Run: headless pygame with SDL's dummy video driver; simulated clock (each Clock.tick advances the game by its frame time, no real sleeping); random seed 0; keys injected as events and as key.get_pressed() state; no mouse input.
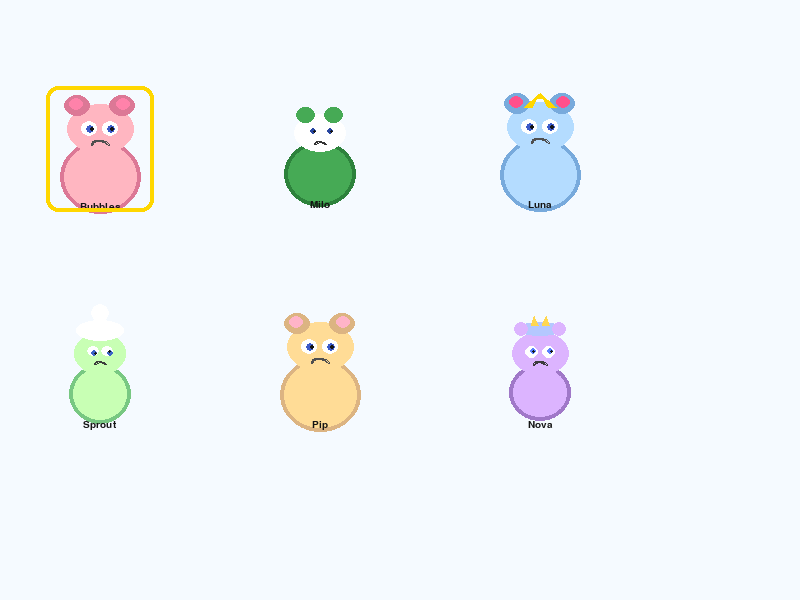
Frame 1 of 4 · flips 1–60 · no input
Frame 2 of 4 · flips 61–180 · tapped SPACE, RETURN · held RIGHT (→), D · screen unchanged from frame 1, image omitted
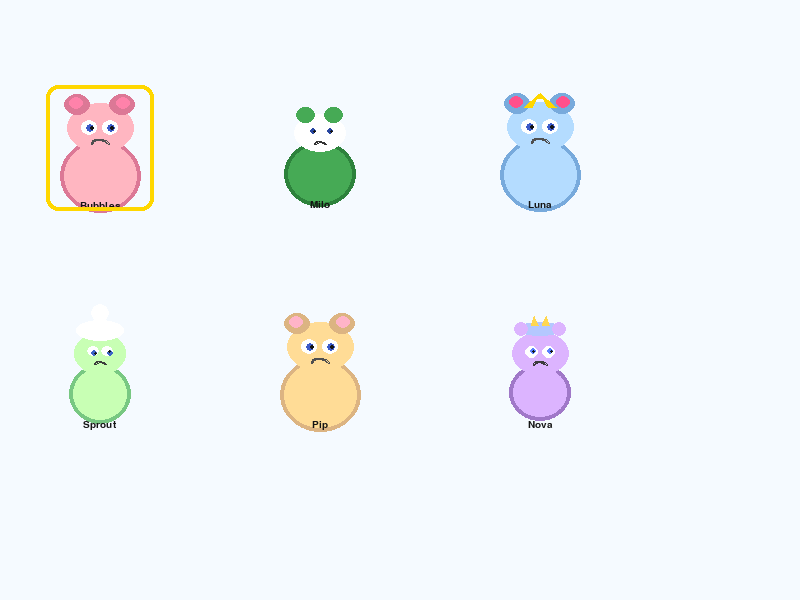
Frame 3 of 4 · flips 181–300 · held DOWN (↓), S
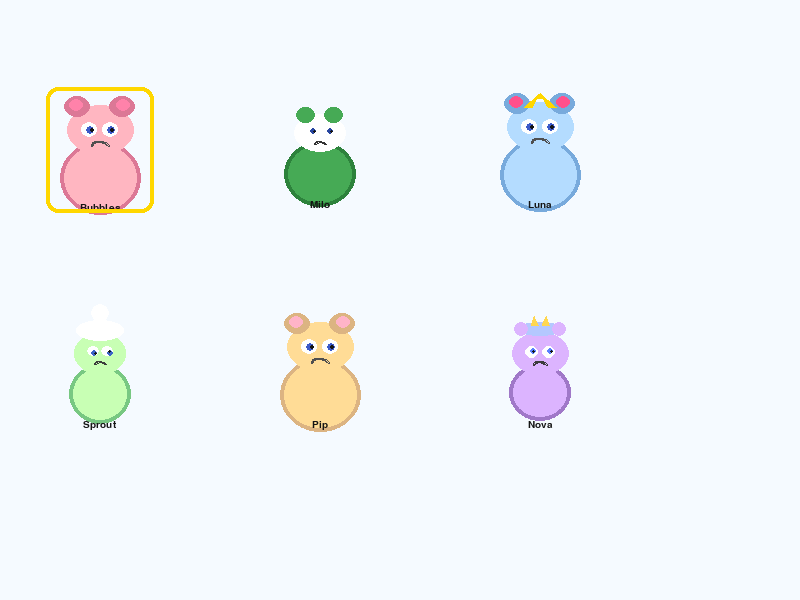
Frame 4 of 4 · flips 301–420 · held LEFT (←), A, UP (↑), W

The pygame program that drew these frames:

#!/usr/bin/env python3
"""
PetSprite - Reusable Pygame sprite for OurWorld pets.

Handles drawing of the 6 pet styles with bobbing animation.
Designed to be used in both the selection screen and main game scenes.

Future: Add support for action animations, mood expressions, and sprite sheets.
"""

import pygame
import math
from typing import Optional, Dict, Any


class PetSprite(pygame.sprite.Sprite):
    """
    A reusable sprite representing one of the OurWorld pets.

    Args:
        pet_config: Dict with keys: id, name, color, style
        size: Base size scale (default 1.0). Use >1.0 for in-game, <1.0 for previews.
        pos: Initial (x, y) center position
        pet_state: Optional reference to core.pet_state.PetState for mood/animation hooks
    """

    PET_STYLES = {
        0: "round",      # Bubbles
        1: "cat",        # Milo
        2: "round",      # Luna (with star)
        3: "plant",      # Sprout
        4: "round",      # Pip
        5: "star",       # Nova
    }

    def __init__(self, pet_config: Dict[str, Any], size: float = 1.0, pos: tuple = (0, 0),
                 pet_state: Optional[Any] = None):
        super().__init__()
        self.pet_config = pet_config
        self.pet_id = pet_config.get("id", 0)
        self.name = pet_config.get("name", "Pet")
        self.base_color = pet_config.get("color", (200, 200, 200))
        self.style = pet_config.get("style", "round")
        self.size_scale = size
        self.pet_state = pet_state  # for future mood/expression driving

        self.bob_offset = 0.0
        self.bob_speed = 0.08
        self.is_selected = False

        # Create initial surface (will be redrawn in update/draw)
        base_size = int(80 * self.size_scale)
        self.image = pygame.Surface((base_size, base_size + 20), pygame.SRCALPHA)
        self.rect = self.image.get_rect(center=pos)

        # For action animation hooks (future)
        self.action_animator = None
        self.current_action = None

    def set_position(self, x: int, y: int):
        self.rect.center = (x, y)

    def set_bob(self, bob_value: float):
        """Set external bob value (used by selection screen)."""
        self.bob_offset = bob_value

    def set_selected(self, selected: bool):
        self.is_selected = selected

    def update(self, dt: float = 0.0):
        """Update bob animation. Call every frame with dt in seconds."""
        if dt > 0:
            self.bob_offset = (self.bob_offset + self.bob_speed * dt * 60) % (2 * math.pi)
        else:
            # Fallback for fixed-tick updates
            self.bob_offset = (self.bob_offset + self.bob_speed) % (2 * math.pi)

    def draw(self, surface: pygame.Surface):
        """Draw the pet centered on self.rect."""
        cx, cy = self.rect.center
        bob_y = int(5 * abs(math.pi - self.bob_offset) / math.pi) if self.is_selected else 0
        draw_y = cy + bob_y

        scale = self.size_scale
        self._draw_pet_body(surface, cx, draw_y, scale)

        # Draw name below pet
        if self.name:
            font = pygame.font.SysFont("Arial", int(13 * scale))
            name_surf = font.render(self.name, True, (20, 20, 20))
            surface.blit(name_surf, (cx - name_surf.get_width() // 2, draw_y + int(42 * scale)))

        # Selection highlight
        if self.is_selected:
            highlight_rect = pygame.Rect(cx - int(45 * scale), draw_y - int(55 * scale),
                                         int(90 * scale), int(105 * scale))
            pygame.draw.rect(surface, (255, 215, 0), highlight_rect, width=4, border_radius=12)

    def _draw_pet_body(self, surface: pygame.Surface, cx: int, cy: int, scale: float):
        """Internal method containing the pet drawing logic for all 6 styles."""
        pid = self.pet_id
        color = self.base_color

        if pid == 0:  # Bubbles - round pink
            self._draw_round_pet(surface, cx, cy, color, scale,
                                 ear_color=(220, 120, 150), cheek_color=(255, 130, 170))
        elif pid == 1:  # Milo - cat green
            self._draw_cat_pet(surface, cx, cy, scale)
        elif pid == 2:  # Luna - round with star
            self._draw_round_pet(surface, cx, cy, color, scale,
                                 ear_color=(120, 170, 220), accent_color=(255, 215, 0))
        elif pid == 3:  # Sprout - plant
            self._draw_plant_pet(surface, cx, cy, color, scale)
        elif pid == 4:  # Pip - round with bow
            self._draw_round_pet(surface, cx, cy, color, scale,
                                 ear_color=(220, 180, 130), cheek_color=(255, 180, 200))
        elif pid == 5:  # Nova - star
            self._draw_star_pet(surface, cx, cy, color, scale)
        else:
            # Fallback simple circle
            r = int(30 * scale)
            pygame.draw.circle(surface, color, (cx, cy), r)

    def _draw_round_pet(self, surface, cx, cy, color, scale, ear_color=None, cheek_color=None, accent_color=None):
        s = scale
        # Body
        pygame.draw.ellipse(surface, color, (cx - int(34*s), cy - int(10*s), int(68*s), int(62*s)))
        pygame.draw.ellipse(surface, ear_color or (220, 120, 150),
                            (cx - int(34*s), cy - int(10*s), int(68*s), int(62*s)), int(4*s))
        # Head
        pygame.draw.ellipse(surface, color, (cx - int(28*s), cy - int(40*s), int(56*s), int(42*s)))
        # Ears
        pygame.draw.ellipse(surface, ear_color or (255, 130, 170), (cx - int(30*s), cy - int(48*s), int(22*s), int(18*s)))
        pygame.draw.ellipse(surface, cheek_color or (255, 80, 140), (cx - int(26*s), cy - int(45*s), int(12*s), int(10*s)))
        pygame.draw.ellipse(surface, ear_color or (255, 130, 170), (cx + int(8*s), cy - int(48*s), int(22*s), int(18*s)))
        pygame.draw.ellipse(surface, cheek_color or (255, 80, 140), (cx + int(14*s), cy - int(45*s), int(12*s), int(10*s)))
        # Eyes
        pygame.draw.ellipse(surface, (255, 255, 255), (cx - int(16*s), cy - int(26*s), int(14*s), int(13*s)))
        pygame.draw.ellipse(surface, (255, 255, 255), (cx + int(2*s), cy - int(26*s), int(14*s), int(13*s)))
        pygame.draw.ellipse(surface, (60, 90, 200), (cx - int(12*s), cy - int(23*s), int(7*s), int(7*s)))
        pygame.draw.ellipse(surface, (60, 90, 200), (cx + int(6*s), cy - int(23*s), int(7*s), int(7*s)))
        pygame.draw.ellipse(surface, (20, 20, 20), (cx - int(9*s), cy - int(21*s), int(4*s), int(4*s)))
        pygame.draw.ellipse(surface, (20, 20, 20), (cx + int(9*s), cy - int(21*s), int(4*s), int(4*s)))
        # Mouth
        pygame.draw.arc(surface, (80, 80, 80), (cx - int(8*s), cy - int(10*s), int(16*s), int(9*s)), 0, math.pi, int(2*s))

        if accent_color:  # For Luna star
            pygame.draw.polygon(surface, accent_color, [
                (cx, cy - int(48*s)), (cx - int(14*s), cy - int(36*s)), (cx - int(7*s), cy - int(36*s)),
                (cx - int(3*s), cy - int(44*s)), (cx + int(3*s), cy - int(44*s)), (cx + int(7*s), cy - int(36*s)),
                (cx + int(14*s), cy - int(36*s))
            ])

    def _draw_cat_pet(self, surface, cx, cy, scale):
        s = scale
        pygame.draw.ellipse(surface, (70, 170, 85), (cx - int(30*s), cy - int(8*s), int(60*s), int(55*s)))
        pygame.draw.ellipse(surface, (45, 130, 60), (cx - int(30*s), cy - int(8*s), int(60*s), int(55*s)), int(4*s))
        pygame.draw.ellipse(surface, (255, 255, 255), (cx - int(22*s), cy - int(30*s), int(44*s), int(32*s)))
        pygame.draw.ellipse(surface, (70, 170, 85), (cx - int(20*s), cy - int(36*s), int(16*s), int(14*s)))
        pygame.draw.ellipse(surface, (70, 170, 85), (cx + int(4*s), cy - int(36*s), int(16*s), int(14*s)))
        pygame.draw.ellipse(surface, (255, 255, 255), (cx - int(13*s), cy - int(22*s), int(11*s), int(10*s)))
        pygame.draw.ellipse(surface, (255, 255, 255), (cx + int(2*s), cy - int(22*s), int(11*s), int(10*s)))
        pygame.draw.ellipse(surface, (40, 70, 160), (cx - int(9*s), cy - int(19*s), int(5*s), int(5*s)))
        pygame.draw.ellipse(surface, (40, 70, 160), (cx + int(6*s), cy - int(19*s), int(5*s), int(5*s)))
        pygame.draw.ellipse(surface, (20, 20, 20), (cx - int(6*s), cy - int(17*s), int(3*s), int(3*s)))
        pygame.draw.ellipse(surface, (20, 20, 20), (cx + int(9*s), cy - int(17*s), int(3*s), int(3*s)))
        pygame.draw.arc(surface, (50, 50, 50), (cx - int(5*s), cy - int(8*s), int(10*s), int(6*s)), 0, math.pi, int(2*s))

    def _draw_plant_pet(self, surface, cx, cy, color, scale):
        s = scale
        pygame.draw.ellipse(surface, color, (cx - int(26*s), cy - int(5*s), int(52*s), int(50*s)))
        pygame.draw.ellipse(surface, (120, 200, 130), (cx - int(26*s), cy - int(5*s), int(52*s), int(50*s)), int(4*s))
        pygame.draw.ellipse(surface, color, (cx - int(22*s), cy - int(32*s), int(44*s), int(36*s)))
        pygame.draw.ellipse(surface, (255, 255, 255), (cx - int(20*s), cy - int(42*s), int(40*s), int(18*s)))
        pygame.draw.circle(surface, (255, 255, 255), (cx, cy - int(48*s)), int(8*s))
        pygame.draw.ellipse(surface, (255, 255, 255), (cx - int(11*s), cy - int(20*s), int(10*s), int(9*s)))
        pygame.draw.ellipse(surface, (255, 255, 255), (cx + int(1*s), cy - int(20*s), int(10*s), int(9*s)))
        pygame.draw.ellipse(surface, (60, 100, 200), (cx - int(8*s), cy - int(17*s), int(5*s), int(5*s)))
        pygame.draw.ellipse(surface, (60, 100, 200), (cx + int(6*s), cy - int(17*s), int(5*s), int(5*s)))
        pygame.draw.ellipse(surface, (20, 20, 20), (cx - int(5*s), cy - int(15*s), int(3*s), int(3*s)))
        pygame.draw.ellipse(surface, (20, 20, 20), (cx + int(7*s), cy - int(17*s), int(3*s), int(3*s)))
        pygame.draw.arc(surface, (60, 60, 60), (cx - int(5*s), cy - int(8*s), int(10*s), int(6*s)), 0, math.pi, int(2*s))

    def _draw_star_pet(self, surface, cx, cy, color, scale):
        s = scale
        pygame.draw.ellipse(surface, color, (cx - int(26*s), cy - int(5*s), int(52*s), int(48*s)))
        pygame.draw.ellipse(surface, (160, 120, 200), (cx - int(26*s), cy - int(5*s), int(52*s), int(48*s)), int(4*s))
        pygame.draw.ellipse(surface, color, (cx - int(24*s), cy - int(32*s), int(48*s), int(36*s)))
        pygame.draw.ellipse(surface, (180, 200, 255), (cx - int(20*s), cy - int(40*s), int(40*s), int(12*s)))
        # Star points
        pygame.draw.polygon(surface, (255, 215, 80), [
            (cx - int(8*s), cy - int(38*s)), (cx - int(5*s), cy - int(45*s)), (cx - int(2*s), cy - int(38*s))
        ])
        pygame.draw.polygon(surface, (255, 215, 80), [
            (cx + int(8*s), cy - int(38*s)), (cx + int(5*s), cy - int(45*s)), (cx + int(2*s), cy - int(38*s))
        ])
        pygame.draw.ellipse(surface, color, (cx - int(22*s), cy - int(40*s), int(12*s), int(12*s)))
        pygame.draw.ellipse(surface, color, (cx + int(10*s), cy - int(40*s), int(12*s), int(12*s)))
        # Eyes
        pygame.draw.ellipse(surface, (255, 255, 255), (cx - int(13*s), cy - int(20*s), int(11*s), int(10*s)))
        pygame.draw.ellipse(surface, (255, 255, 255), (cx + int(2*s), cy - int(20*s), int(11*s), int(10*s)))
        pygame.draw.ellipse(surface, (90, 130, 255), (cx - int(9*s), cy - int(19*s), int(5*s), int(5*s)))
        pygame.draw.ellipse(surface, (90, 130, 255), (cx + int(6*s), cy - int(19*s), int(5*s), int(5*s)))
        pygame.draw.ellipse(surface, (20, 20, 20), (cx - int(7*s), cy - int(17*s), int(3*s), int(3*s)))
        pygame.draw.ellipse(surface, (20, 20, 20), (cx + int(9*s), cy - int(17*s), int(3*s), int(3*s)))
        pygame.draw.arc(surface, (60, 60, 60), (cx - int(6*s), cy - int(8*s), int(12*s), int(7*s)), 0, math.pi, int(2*s))

    def get_current_mood(self) -> str:
        """Placeholder for future mood system integration."""
        if self.pet_state and hasattr(self.pet_state, 'needs'):
            avg = (self.pet_state.needs.hunger + self.pet_state.needs.happiness +
                   self.pet_state.needs.energy + self.pet_state.needs.cleanliness) / 4
            if avg > 70:
                return "happy"
            elif avg > 40:
                return "okay"
            else:
                return "sad"
        return "neutral"


# Quick test function (can be run standalone)
if __name__ == "__main__":
    pygame.init()
    screen = pygame.display.set_mode((800, 600))
    clock = pygame.time.Clock()

    test_pets = [
        {"id": 0, "name": "Bubbles", "color": (255, 182, 193), "style": "round"},
        {"id": 1, "name": "Milo", "color": (255, 200, 150), "style": "cat"},
        {"id": 2, "name": "Luna", "color": (180, 220, 255), "style": "round"},
        {"id": 3, "name": "Sprout", "color": (200, 255, 180), "style": "plant"},
        {"id": 4, "name": "Pip", "color": (255, 220, 150), "style": "round"},
        {"id": 5, "name": "Nova", "color": (220, 180, 255), "style": "star"},
    ]

    sprites = []
    for i, cfg in enumerate(test_pets):
        x = 100 + (i % 3) * 220
        y = 150 + (i // 3) * 220
        ps = PetSprite(cfg, size=1.2, pos=(x, y))
        ps.set_selected(i == 0)
        sprites.append(ps)

    running = True
    while running:
        for event in pygame.event.get():
            if event.type == pygame.QUIT:
                running = False

        screen.fill((245, 250, 255))
        dt = clock.tick(60) / 1000.0

        for ps in sprites:
            ps.update(dt)
            ps.draw(screen)

        pygame.display.flip()

    pygame.quit()
